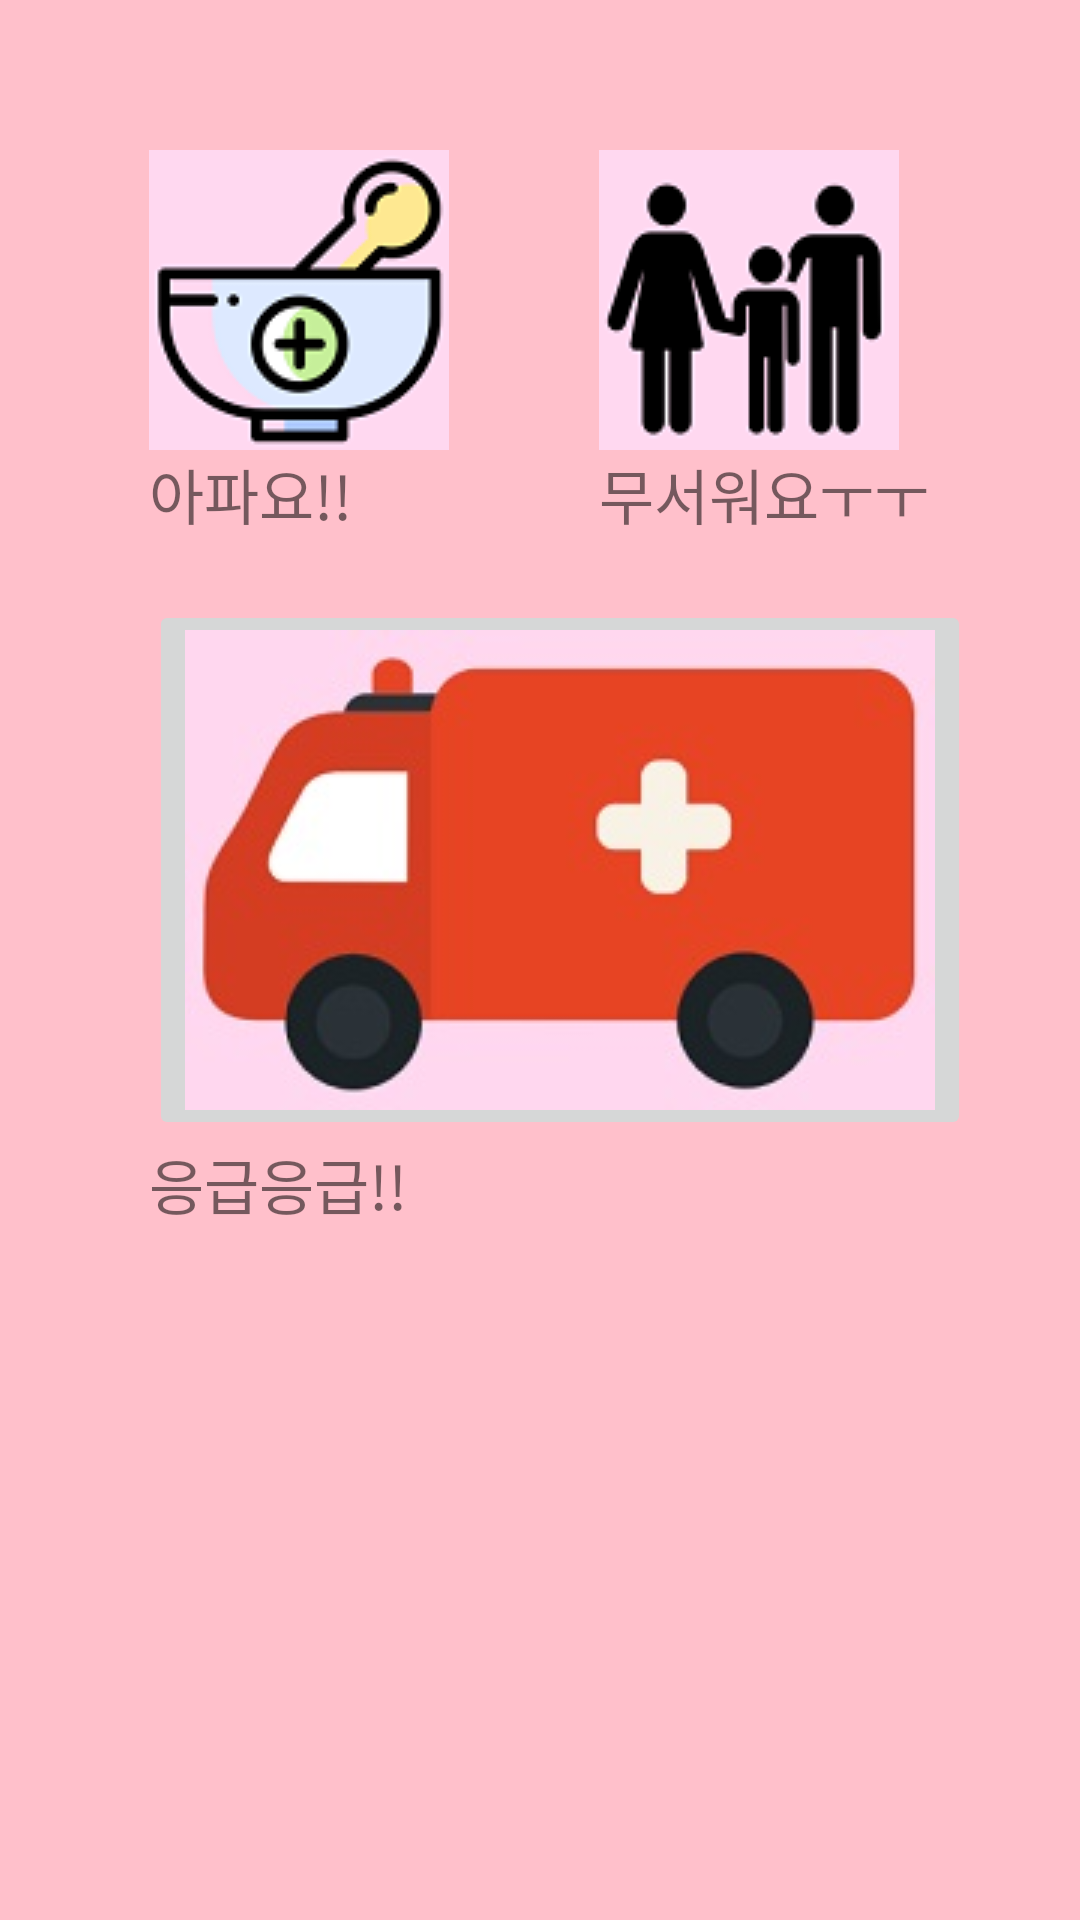

Produce the Android XML layout that renders to this screen, including the resource entries it uses.
<!-- AndroidManifest.xml: application theme AppTheme -->
<!-- res/layout/activity_start.xml -->
<RelativeLayout
    xmlns:android="http://schemas.android.com/apk/res/android"
    xmlns:app="http://schemas.android.com/apk/res-auto"
    xmlns:tools="http://schemas.android.com/tools"
    android:layout_width="match_parent"
    android:layout_height="match_parent"
    android:paddingBottom="@dimen/activity_vertical_margin"
    android:paddingLeft="@dimen/activity_horizontal_margin"
    android:paddingRight="@dimen/activity_horizontal_margin"
    android:paddingTop="@dimen/activity_vertical_margin"
    android:background="#ffc0cb"
    tools:context=".StartActivity">

    <ImageButton
        android:id="@+id/dkvkdyButton"
        android:layout_width="100dp"
        android:layout_height="100dp"
        android:layout_alignParentStart="true"
        android:layout_alignParentTop="true"
        android:layout_marginStart="50dp"
        android:layout_marginTop="50dp"
        android:src="@drawable/dkvkdy100px" />

    <ImageButton
        android:id="@+id/antjdnjdyButton"
        android:layout_width="100dp"
        android:layout_height="100dp"
        android:layout_alignParentStart="true"
        android:layout_alignParentTop="true"
        android:layout_marginStart="200dp"
        android:layout_marginTop="50dp"
        android:src="@drawable/antjdnjdy100px" />

    <ImageButton
        android:id="@+id/dmdrmqdmdrmqButton"
        android:layout_width="wrap_content"
        android:layout_height="wrap_content"
        android:layout_alignParentStart="true"
        android:layout_alignParentTop="true"
        android:layout_marginStart="50dp"
        android:layout_marginTop="200dp"
        android:src="@drawable/dmdrmqdmdrmq250px" />

    <Button
        android:id="@+id/call_button"
        android:layout_width="100dp"
        android:layout_height="100dp"
        android:layout_alignParentStart="true"
        android:layout_alignParentTop="true"
        android:layout_marginStart="30dp"
        android:layout_marginTop="930dp"
        android:text="전화걸기" />



    <Button
        android:id="@+id/map_button"
        android:layout_width="100dp"
        android:layout_height="100dp"
        android:layout_alignParentStart="true"
        android:layout_alignParentTop="true"
        android:layout_marginStart="30dp"
        android:layout_marginTop="1230dp"
        android:text="맵!!" />

    <TextView
        android:id="@+id/textView"
        android:layout_width="wrap_content"
        android:layout_height="wrap_content"
        android:layout_alignStart="@+id/dkvkdyButton"
        android:layout_below="@+id/dkvkdyButton"
        android:textSize="20sp"
        android:text="아파요!!" />

    <TextView
        android:id="@+id/textView2"
        android:layout_width="wrap_content"
        android:layout_height="wrap_content"
        android:layout_alignStart="@+id/antjdnjdyButton"
        android:layout_below="@+id/antjdnjdyButton"
        android:textSize="20sp"
        android:text="무서워요ㅜㅜ" />

    <TextView
        android:id="@+id/textView3"
        android:layout_width="wrap_content"
        android:layout_height="wrap_content"
        android:layout_alignStart="@+id/dmdrmqdmdrmqButton"
        android:layout_below="@+id/dmdrmqdmdrmqButton"
        android:textSize="20sp"
        android:text="응급응급!!" />

</RelativeLayout>
<!-- resources referenced by this layout -->
<resources>
  <!-- drawable antjdnjdy100px: png bitmap (drawable, 5032 bytes) -->
  <!-- drawable dkvkdy100px: png bitmap (drawable, 7637 bytes) -->
  <!-- drawable dmdrmqdmdrmq250px: jpg bitmap (drawable, 9774 bytes) -->
  <style name="AppTheme" parent="Theme.AppCompat.Light.DarkActionBar">
          
          
      </style>
</resources>
